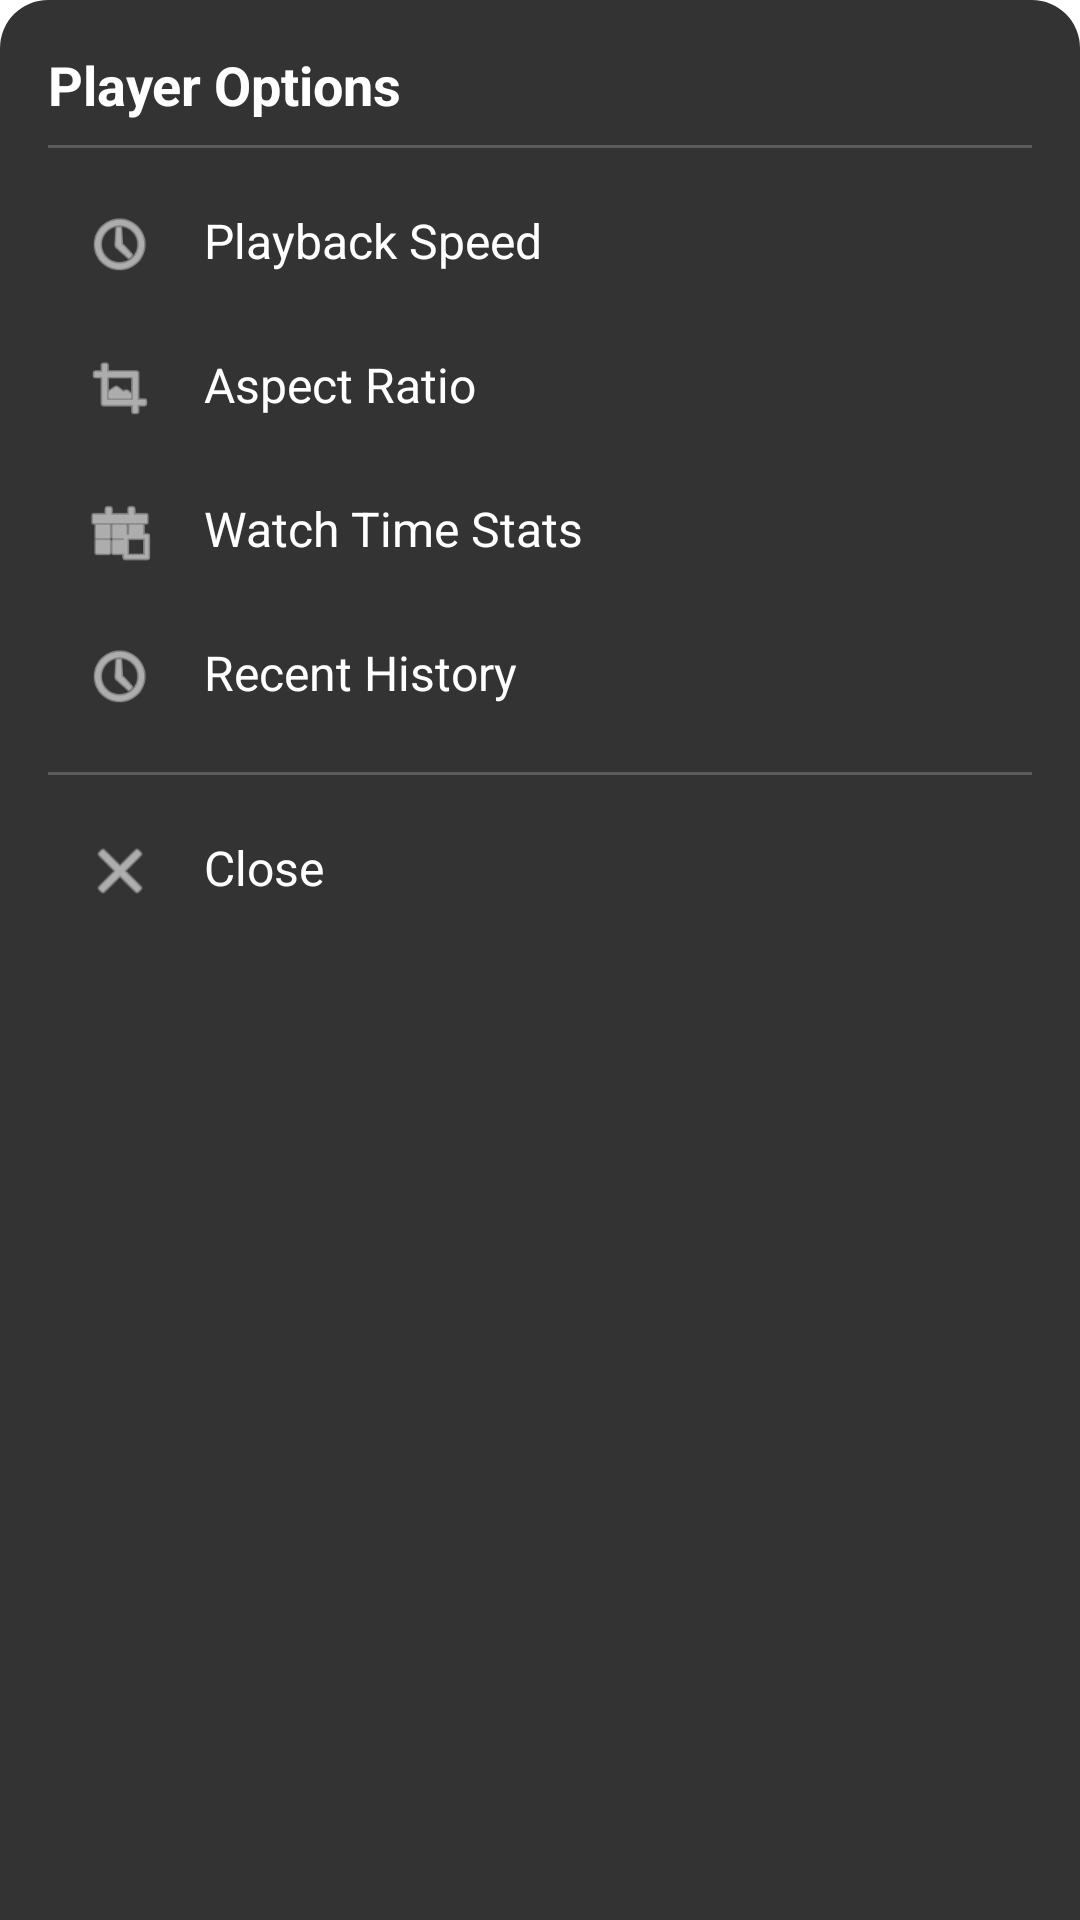

Reconstruct the res/layout file that produces this screen, plus the resources it refers to.
<!-- AndroidManifest.xml: application theme AppTheme -->
<!-- res/layout/bottom_sheet_player_menu.xml -->
<?xml version="1.0" encoding="utf-8"?>
<LinearLayout xmlns:android="http://schemas.android.com/apk/res/android"
    xmlns:app="http://schemas.android.com/apk/res-auto"
    android:layout_width="match_parent"
    android:layout_height="wrap_content"
    android:orientation="vertical"
    android:background="@drawable/bottom_sheet_background"
    android:padding="16dp">

    <TextView
        android:id="@+id/menu_title"
        android:layout_width="match_parent"
        android:layout_height="wrap_content"
        android:text="Player Options"
        android:textSize="18sp"
        android:textStyle="bold"
        android:textColor="#FFFFFF"
        android:paddingBottom="8dp"/>

    <View
        android:layout_width="match_parent"
        android:layout_height="1dp"
        android:background="#33FFFFFF"
        android:layout_marginBottom="8dp"/>

    <LinearLayout
        android:id="@+id/menu_item_playback_speed"
        android:layout_width="match_parent"
        android:layout_height="wrap_content"
        android:orientation="horizontal"
        android:padding="12dp"
        android:clickable="true"
        android:focusable="true"
        android:background="?android:attr/selectableItemBackground">

        <ImageView
            android:layout_width="24dp"
            android:layout_height="24dp"
            android:src="@android:drawable/ic_menu_recent_history"
            app:tint="#FFFFFF"/>

        <TextView
            android:layout_width="wrap_content"
            android:layout_height="wrap_content"
            android:text="Playback Speed"
            android:textColor="#FFFFFF"
            android:layout_marginStart="16dp"
            android:textSize="16sp"/>
    </LinearLayout>

    <LinearLayout
        android:id="@+id/menu_item_aspect_ratio"
        android:layout_width="match_parent"
        android:layout_height="wrap_content"
        android:orientation="horizontal"
        android:padding="12dp"
        android:clickable="true"
        android:focusable="true"
        android:background="?android:attr/selectableItemBackground">

        <ImageView
            android:layout_width="24dp"
            android:layout_height="24dp"
            android:src="@android:drawable/ic_menu_crop"
            app:tint="#FFFFFF"/>

        <TextView
            android:layout_width="wrap_content"
            android:layout_height="wrap_content"
            android:text="Aspect Ratio"
            android:textColor="#FFFFFF"
            android:layout_marginStart="16dp"
            android:textSize="16sp"/>
    </LinearLayout>

    <LinearLayout
        android:id="@+id/menu_item_watch_time"
        android:layout_width="match_parent"
        android:layout_height="wrap_content"
        android:orientation="horizontal"
        android:padding="12dp"
        android:clickable="true"
        android:focusable="true"
        android:background="?android:attr/selectableItemBackground">

        <ImageView
            android:layout_width="24dp"
            android:layout_height="24dp"
            android:src="@android:drawable/ic_menu_today"
            app:tint="#FFFFFF"/>

        <TextView
            android:layout_width="wrap_content"
            android:layout_height="wrap_content"
            android:text="Watch Time Stats"
            android:textColor="#FFFFFF"
            android:layout_marginStart="16dp"
            android:textSize="16sp"/>
    </LinearLayout>

    <LinearLayout
        android:id="@+id/menu_item_recent_history"
        android:layout_width="match_parent"
        android:layout_height="wrap_content"
        android:orientation="horizontal"
        android:padding="12dp"
        android:clickable="true"
        android:focusable="true"
        android:background="?android:attr/selectableItemBackground">

        <ImageView
            android:layout_width="24dp"
            android:layout_height="24dp"
            android:src="@android:drawable/ic_menu_recent_history"
            app:tint="#FFFFFF"/>

        <TextView
            android:layout_width="wrap_content"
            android:layout_height="wrap_content"
            android:text="Recent History"
            android:textColor="#FFFFFF"
            android:layout_marginStart="16dp"
            android:textSize="16sp"/>
    </LinearLayout>

    <View
        android:layout_width="match_parent"
        android:layout_height="1dp"
        android:background="#33FFFFFF"
        android:layout_marginTop="8dp"
        android:layout_marginBottom="8dp"/>

    <LinearLayout
        android:id="@+id/menu_item_close"
        android:layout_width="match_parent"
        android:layout_height="wrap_content"
        android:orientation="horizontal"
        android:padding="12dp"
        android:clickable="true"
        android:focusable="true"
        android:background="?android:attr/selectableItemBackground">

        <ImageView
            android:layout_width="24dp"
            android:layout_height="24dp"
            android:src="@android:drawable/ic_menu_close_clear_cancel"
            app:tint="#FFFFFF"/>

        <TextView
            android:layout_width="wrap_content"
            android:layout_height="wrap_content"
            android:text="Close"
            android:textColor="#FFFFFF"
            android:layout_marginStart="16dp"
            android:textSize="16sp"/>
    </LinearLayout>

</LinearLayout>
<!-- resources referenced by this layout -->
<resources>
  <!-- drawable bottom_sheet_background (drawable) -->
  <?xml version="1.0" encoding="utf-8"?>
  <shape xmlns:android="http://schemas.android.com/apk/res/android">
      <solid android:color="#CC000000" />
      <corners android:topLeftRadius="16dp" android:topRightRadius="16dp" />
  </shape>
  <style name="AppTheme" parent="Theme.Material3.DayNight.NoActionBar">
          <item name="colorPrimary">@color/colorPrimary</item>
          <item name="colorPrimaryVariant">@color/colorPrimaryVariant</item>
          <item name="colorOnPrimary">@color/colorOnPrimary</item>
  
          <item name="colorSecondary">@color/colorSecondary</item>
          <item name="colorOnSecondary">@color/colorOnSecondary</item>
  
          
          <item name="android:windowBackground">@color/colorBackground</item>
  
          <item name="colorSurface">@color/colorSurface</item>
          <item name="colorOnSurface">@color/colorOnSurface</item>
  
          <item name="colorError">@color/colorError</item>
          <item name="colorOnError">@color/colorOnError</item>
  
          <item name="android:statusBarColor">@color/colorStatusBar</item>
          <item name="android:navigationBarColor">@color/colorNavigationBar</item>
  
          <item name="actionBarStyle">@style/AppTopBar</item>
      </style>
  <color name="colorPrimary">#FF0000</color>
  <color name="colorPrimaryVariant">#D00000</color>
  <color name="colorOnPrimary">#FFFFFF</color>
  <color name="colorSecondary">#424242</color>
  <color name="colorOnSecondary">#FFFFFF</color>
  <color name="colorBackground">#FFFFFF</color>
  <color name="colorSurface">#F5F5F5</color>
  <color name="colorOnSurface">#000000</color>
  <color name="colorError">#B00020</color>
  <color name="colorOnError">#FFFFFF</color>
  <color name="colorStatusBar">#FFFFFF</color>
  <color name="colorNavigationBar">#FFFFFF</color>
  <style name="AppTopBar" parent="Widget.Material3.Toolbar">
          <item name="android:background">@color/colorTopBar</item>
          <item name="titleTextColor">@color/colorOnSurface</item>
      </style>
  <color name="colorTopBar">#FFFFFF</color>
</resources>
